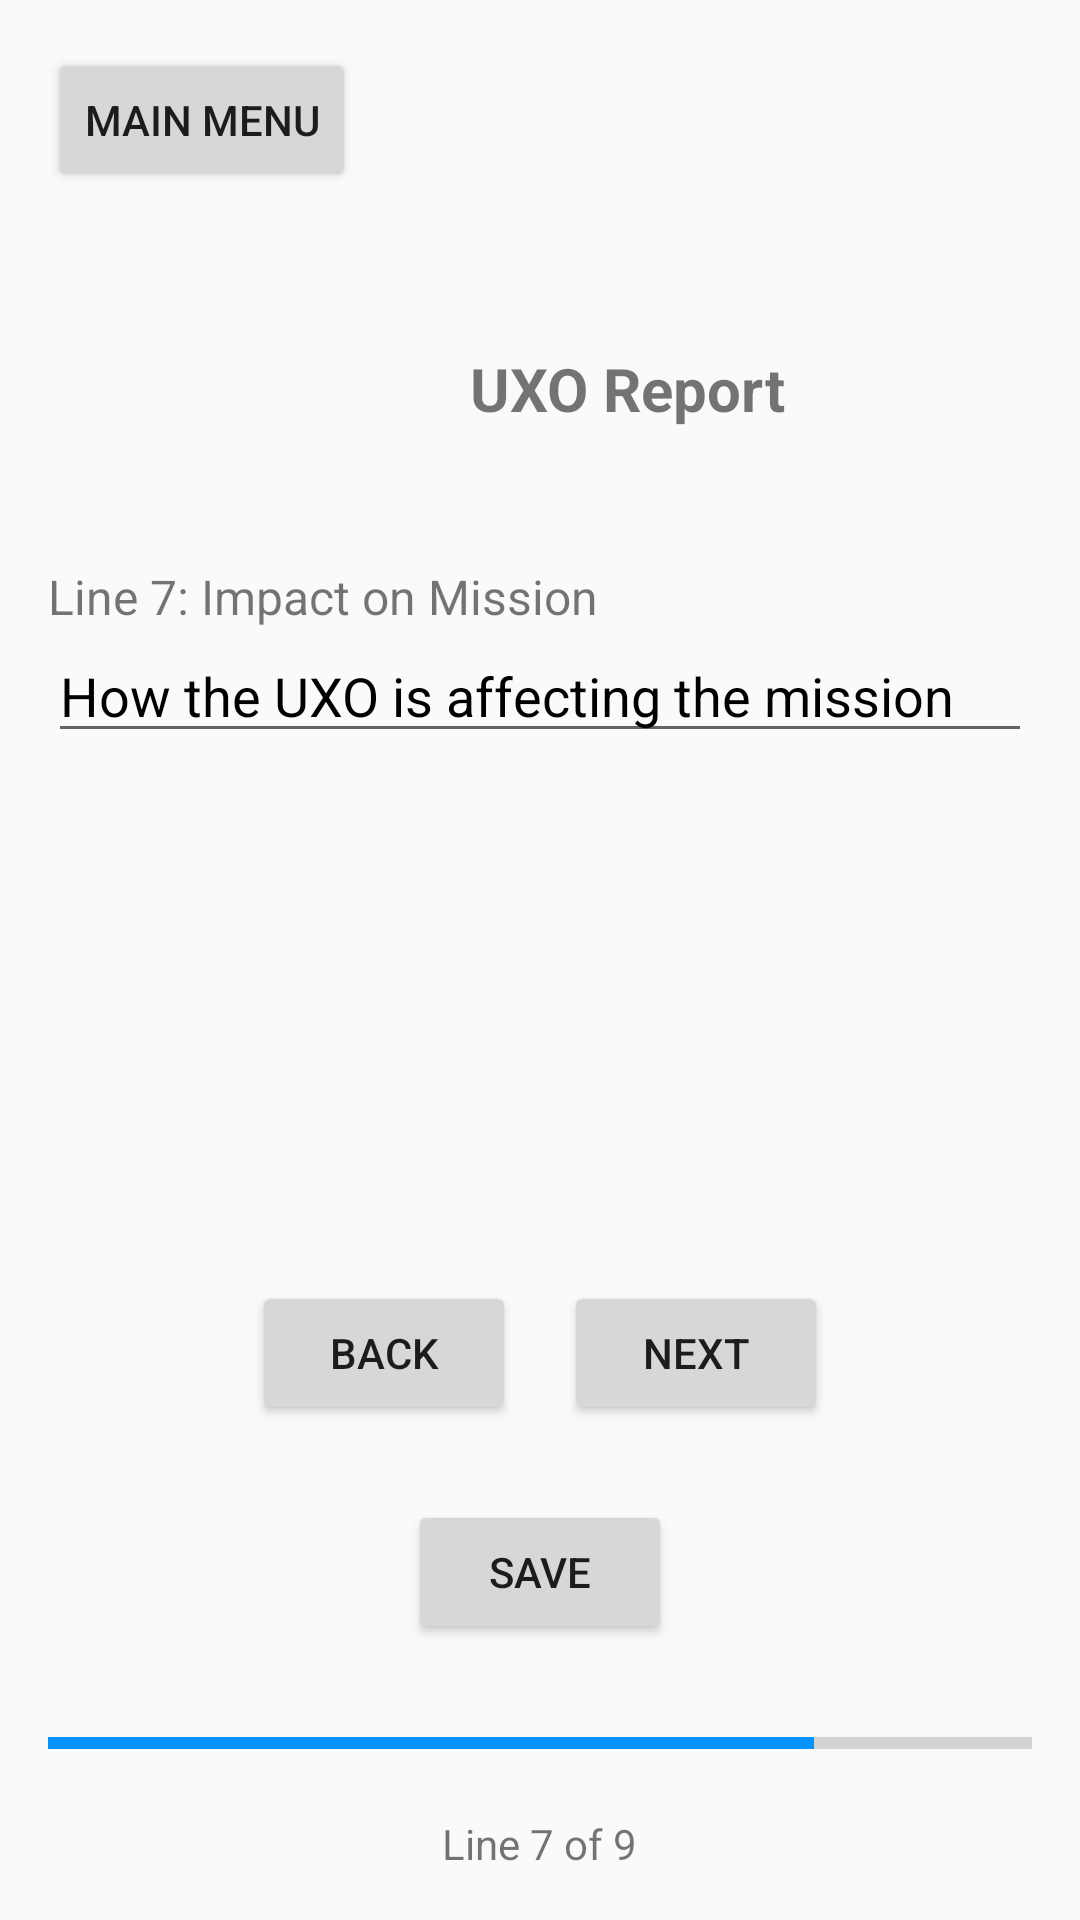

The Android layout XML behind this screen, and the referenced resources:
<!-- AndroidManifest.xml: application theme AppTheme -->
<!-- res/layout/uxo_p7.xml -->
<RelativeLayout xmlns:android="http://schemas.android.com/apk/res/android"
    android:layout_width="match_parent"
    android:layout_height="match_parent"
    android:padding="16dp">

    <Button
                style="?attr/buttonStyleCustom"
        android:id="@+id/backToMenu"
        android:layout_width="wrap_content"
        android:layout_height="wrap_content"
        android:text="Main Menu" />


    
    <LinearLayout
        android:layout_width="match_parent"
        android:layout_height="wrap_content"
        android:layout_above="@+id/bottomPanel"
        android:orientation="vertical"
        android:layout_alignParentTop="true"
        android:layout_marginTop="100dp">
        <TextView
            android:layout_width="386dp"
            android:layout_height="wrap_content"
            android:baselineAligned="false"
            android:gravity="center_horizontal"
            android:text="UXO Report"
            android:textSize="20dp"
            android:textStyle="bold" />

        <TextView
            android:layout_width="wrap_content"
            android:layout_height="wrap_content"
            android:layout_marginTop="45dp"
            android:text="Line 7: Impact on Mission"
            android:textSize="16dp"/>

        <EditText
            android:textColorHint="@color/textColor"
            android:id="@+id/impact"
            android:layout_width="match_parent"
            android:layout_height="wrap_content"
            android:hint="How the UXO is affecting the mission" />

    </LinearLayout>
    


    <LinearLayout
        android:layout_width="match_parent"
        android:layout_height="wrap_content"
        android:orientation="vertical"
        android:id="@+id/bottomPanel"
        android:layout_alignParentBottom="true">

        <LinearLayout
            android:layout_width="match_parent"
            android:layout_height="wrap_content"
            android:orientation="horizontal"
            android:gravity="center_horizontal">

            <Button
                style="?attr/buttonStyleCustom"
                android:id="@+id/Back"
                android:layout_width="wrap_content"
                android:layout_height="wrap_content"
                android:text="Back"
                android:layout_marginRight="16dp"/>

            <Button
                style="?attr/buttonStyleCustom"
                android:id="@+id/Next"
                android:layout_width="wrap_content"
                android:layout_height="wrap_content"
                android:text="Next" />
        </LinearLayout>

        <LinearLayout
            android:layout_width="match_parent"
            android:layout_height="wrap_content"
            android:gravity="center"
            android:layout_marginTop="25dp">
            <Button
                style="?attr/buttonStyleCustom"
                android:layout_width="wrap_content"
                android:layout_height="wrap_content"
                android:id="@+id/saveNReview"
                android:text="Save"/>
        </LinearLayout>

        <ProgressBar
            android:id="@+id/step"
            style="?android:attr/progressBarStyleHorizontal"
            android:layout_width="match_parent"
            android:layout_height="wrap_content"
            android:layout_marginTop="25dp"
            android:layout_marginBottom="16dp"
            android:indeterminate="false"
            android:max="9"
            android:progress="7"
            />
        <LinearLayout
            android:layout_width="match_parent"
            android:layout_height="wrap_content"
            android:gravity="center">

            <TextView
                android:layout_width="wrap_content"
                android:layout_height="wrap_content"
                android:text="Line 7 of 9" />
        </LinearLayout>
    </LinearLayout>
    
</RelativeLayout>
<!-- resources referenced by this layout -->
<resources>
  <color name="textColor">#000000</color>
  <style name="AppTheme" parent="Theme.AppCompat.Light.NoActionBar">
          <item name="colorPrimary">@color/colorPrimary</item>
          <item name="colorPrimaryDark">@color/colorPrimaryDark</item>
          <item name="colorAccent">@color/colorAccent</item>
      </style>
  <color name="colorPrimary">#FFFFFF</color>
  <color name="colorPrimaryDark">#FFFFFF</color>
  <color name="colorAccent">#0092ff</color>
</resources>
